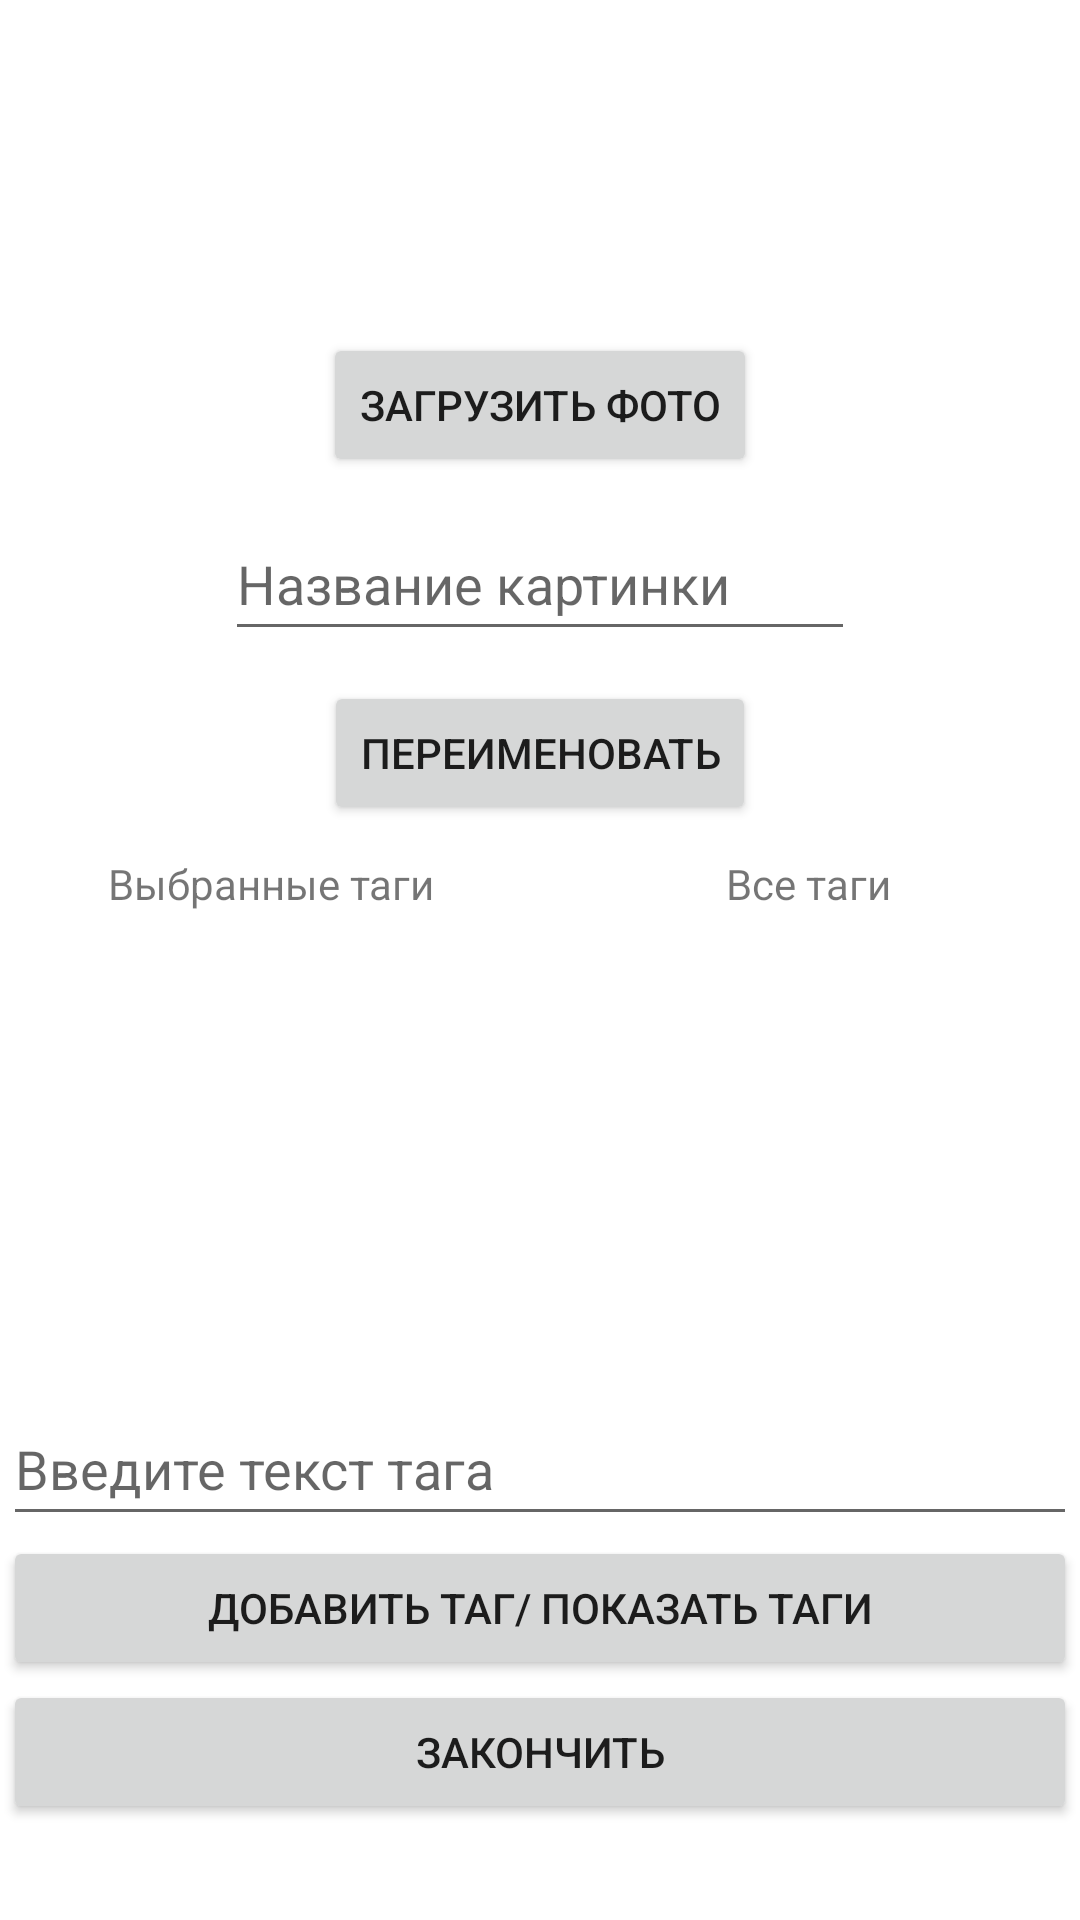

The Android layout XML behind this screen, and the referenced resources:
<!-- AndroidManifest.xml: application theme Theme.NewTryOfGallery -->
<!-- res/layout/activity_add_image.xml -->
<?xml version="1.0" encoding="utf-8"?>
<androidx.constraintlayout.widget.ConstraintLayout xmlns:android="http://schemas.android.com/apk/res/android"
    xmlns:app="http://schemas.android.com/apk/res-auto"
    xmlns:tools="http://schemas.android.com/tools"
    android:layout_width="match_parent"
    android:layout_height="match_parent"
    tools:context=".AddImageActivity">

    <ImageView
        android:id="@+id/add_image_view"
        android:layout_width="wrap_content"
        android:layout_height="75dp"
        android:layout_marginTop="16dp"
        app:layout_constraintEnd_toEndOf="parent"
        app:layout_constraintStart_toStartOf="parent"
        app:layout_constraintTop_toTopOf="parent"
        tools:srcCompat="@tools:sample/avatars" />

    <EditText
        android:id="@+id/add_edit_text_view"
        android:layout_width="wrap_content"
        android:layout_height="wrap_content"
        android:layout_marginTop="10dp"
        android:ems="10"
        android:hint="Название картинки"
        android:inputType="text"
        android:minHeight="48dp"
        app:layout_constraintEnd_toEndOf="parent"
        app:layout_constraintStart_toStartOf="parent"
        app:layout_constraintTop_toBottomOf="@+id/load_image_button" />

    <Button
        android:id="@+id/add_change_name_button"
        android:layout_width="wrap_content"
        android:layout_height="wrap_content"
        android:layout_marginTop="10dp"
        android:text="Переименовать"
        app:layout_constraintEnd_toEndOf="parent"
        app:layout_constraintStart_toStartOf="parent"
        app:layout_constraintTop_toBottomOf="@+id/add_edit_text_view" />

    <LinearLayout
        android:id="@+id/linearLayout"
        android:layout_width="0dp"
        android:layout_height="0dp"
        android:layout_marginStart="1dp"
        android:layout_marginTop="10dp"
        android:layout_marginEnd="1dp"
        android:layout_marginBottom="2dp"
        android:orientation="vertical"
        app:layout_constraintBottom_toBottomOf="parent"
        app:layout_constraintEnd_toEndOf="parent"
        app:layout_constraintStart_toStartOf="parent"
        app:layout_constraintTop_toBottomOf="@+id/add_change_name_button">

        <LinearLayout
            android:layout_width="match_parent"
            android:layout_height="wrap_content"
            android:orientation="horizontal">

            <LinearLayout
                android:layout_width="match_parent"
                android:layout_height="wrap_content"
                android:layout_weight="1"
                android:orientation="vertical">

                <TextView
                    android:id="@+id/textView2"
                    android:layout_width="wrap_content"
                    android:layout_height="wrap_content"
                    android:layout_gravity="center_horizontal"
                    android:layout_weight="1"
                    android:gravity="center|center_horizontal"
                    android:text="Выбранные таги" />

                <androidx.recyclerview.widget.RecyclerView
                    android:id="@+id/add_selected_tags_rcVie"
                    android:layout_width="wrap_content"
                    android:layout_height="150dp"
                    android:layout_gravity="center_horizontal"
                    android:layout_marginBottom="10dp"
                    android:padding="10dp" />
            </LinearLayout>

            <LinearLayout
                android:layout_width="match_parent"
                android:layout_height="wrap_content"
                android:layout_weight="1"
                android:orientation="vertical">

                <TextView
                    android:id="@+id/textView3"
                    android:layout_width="wrap_content"
                    android:layout_height="wrap_content"
                    android:layout_gravity="center_horizontal"
                    android:layout_weight="1"
                    android:text="Все таги" />

                <androidx.recyclerview.widget.RecyclerView
                    android:id="@+id/add_all_tags_rcView"
                    android:layout_width="wrap_content"
                    android:layout_height="150dp"
                    android:layout_gravity="center_horizontal"
                    android:layout_marginBottom="10dp"
                    android:padding="10dp" />
            </LinearLayout>

        </LinearLayout>

        <EditText
            android:id="@+id/add_tag_edit_text_view"
            android:layout_width="match_parent"
            android:layout_height="wrap_content"
            android:ems="10"
            android:hint="Введите текст тага"
            android:inputType="text"
            android:minHeight="48dp" />

        <Button
            android:id="@+id/add_tag_button_view"
            android:layout_width="match_parent"
            android:layout_height="wrap_content"
            android:text="Добавить таг/ Показать таги" />

        <Button
            android:id="@+id/finish_adding"
            android:layout_width="match_parent"
            android:layout_height="wrap_content"
            android:minHeight="48dp"
            android:text="Закончить" />
    </LinearLayout>

    <Button
        android:id="@+id/load_image_button"
        android:layout_width="wrap_content"
        android:layout_height="wrap_content"
        android:layout_marginTop="20dp"
        android:text="Загрузить фото"
        app:layout_constraintEnd_toEndOf="parent"
        app:layout_constraintStart_toStartOf="parent"
        app:layout_constraintTop_toBottomOf="@+id/add_image_view"
        />

</androidx.constraintlayout.widget.ConstraintLayout>
<!-- resources referenced by this layout -->
<resources>
  <style name="Theme.NewTryOfGallery" parent="Base.Theme.NewTryOfGallery" />
  <style name="Base.Theme.NewTryOfGallery" parent="Theme.MaterialComponents.DayNight.NoActionBar">
          
          
          <item name="colorPrimary">#FF9800</item>
      </style>
</resources>
